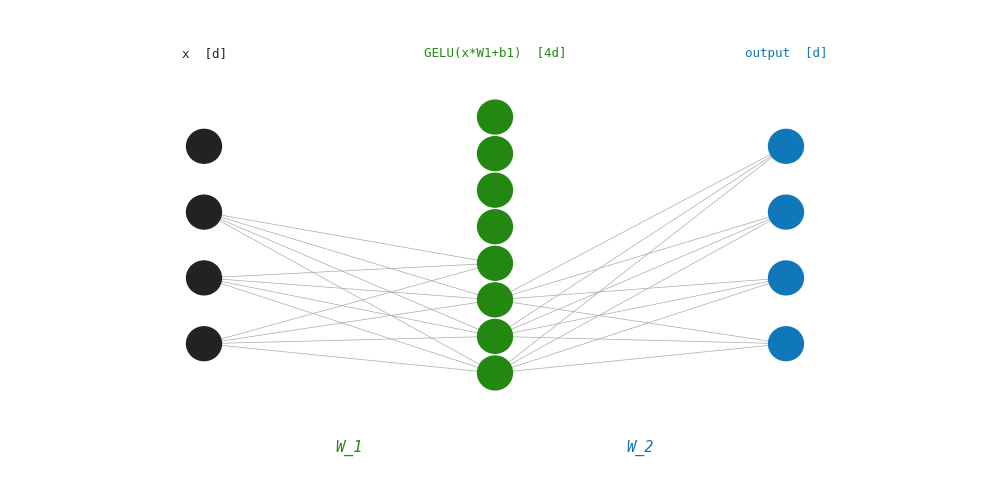

Here is the Python script that generated this plot: (Note: this script raises an exception after producing the figure.)
import matplotlib.pyplot as plt
import matplotlib.patches as mpatches
import numpy as np

DARK='#222222'; BLUE='#1177BB'; GREEN='#228811'; MONO='monospace'

def ffn_diagram():
    fig, ax = plt.subplots(figsize=(10, 5), facecolor='white')
    ax.set_facecolor('white'); ax.axis('off')
    ax.set_xlim(0, 10); ax.set_ylim(0, 5)

    layers = [('x  [d]', 2.0, 4, DARK, '#DDEEFF'),
              ('GELU(x*W1+b1)  [4d]', 5.0, 8, GREEN, '#DDFFD4'),
              ('output  [d]', 8.0, 4, BLUE, '#DDEEFF')]

    node_ys = {}
    for lbl, cx, n, col, fc in layers:
        spacing = 3.5 / (n+1)
        ys = [0.75 + (i+1)*spacing for i in range(n)]
        node_ys[cx] = ys
        for y in ys:
            c = plt.Circle((cx, y), 0.18, color=col, zorder=3)
            ax.add_patch(c)
        ax.text(cx, 4.5, lbl, ha='center', fontsize=9,
                fontfamily=MONO, color=col)

    items = list(node_ys.items())
    for (x1, ys1), (x2, ys2) in [(items[0], items[1]), (items[1], items[2])]:
        for y1 in ys1[:3]:
            for y2 in ys2[:4]:
                ax.plot([x1, x2], [y1, y2], color='#AAAAAA', lw=0.5, zorder=1)

    ax.text(3.5, 0.3, 'W_1', ha='center', fontsize=11,
            fontfamily=MONO, color=GREEN, fontstyle='italic')
    ax.text(6.5, 0.3, 'W_2', ha='center', fontsize=11,
            fontfamily=MONO, color=BLUE, fontstyle='italic')

    plt.tight_layout()
    plt.savefig('images/ch06_ffn.png', dpi=150,
                bbox_inches='tight', facecolor='white')
    plt.close()

def ffn_memory():
    np.random.seed(7)
    data = (np.random.rand(6, 8) > 0.55).astype(float)
    fig, ax = plt.subplots(figsize=(7, 4), facecolor='white')
    ax.imshow(data, cmap='Blues', aspect='auto', vmin=0, vmax=1)
    ax.set_yticks(range(6))
    ax.set_yticklabels([f'fact {i}' for i in range(6)],
                       fontfamily=MONO, fontsize=10)
    ax.set_xticks(range(8))
    ax.set_xticklabels([f'd{i}' for i in range(8)],
                       fontfamily=MONO, fontsize=10)
    ax.set_title('FFN as associative memory (active neurons = blue)',
                 fontsize=11, fontfamily=MONO, color=DARK)
    plt.tight_layout()
    plt.savefig('images/ch06_memory.png', dpi=150,
                bbox_inches='tight', facecolor='white')
    plt.close()

if __name__ == '__main__':
    ffn_diagram()
    ffn_memory()
    print('ch06 done')
